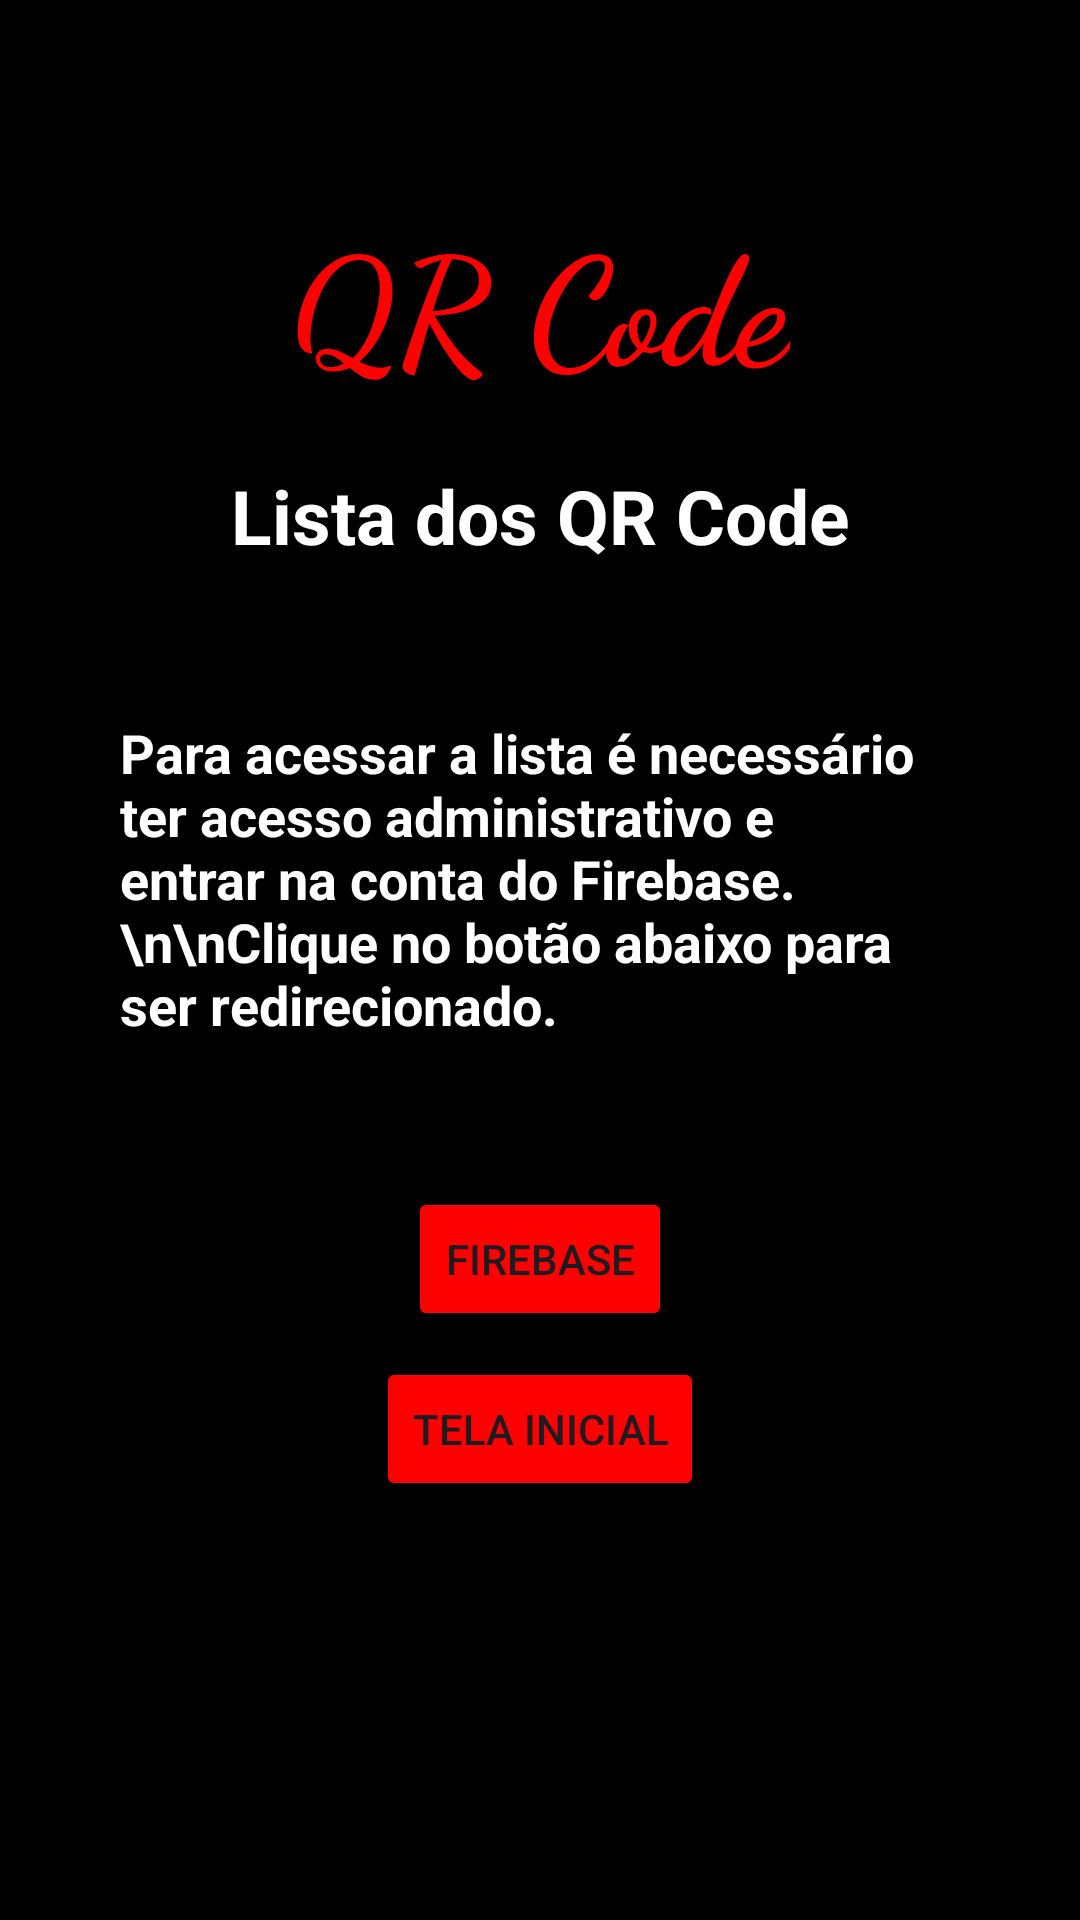

Write the Android layout XML for this screen, with the resource values it uses.
<!-- AndroidManifest.xml: application theme Theme.Leitor_Evento -->
<!-- res/layout/activity_lista_dos_qr.xml -->
<?xml version="1.0" encoding="utf-8"?>
<androidx.constraintlayout.widget.ConstraintLayout xmlns:android="http://schemas.android.com/apk/res/android"
    xmlns:app="http://schemas.android.com/apk/res-auto"
    xmlns:tools="http://schemas.android.com/tools"
    android:id="@+id/main"
    android:layout_width="match_parent"
    android:layout_height="match_parent"
    android:background="@color/black"
    tools:context=".ListaDosQR" android:screenOrientation="portrait">



    <View
        android:id="@+id/containerMain"
        android:layout_width="match_parent"
        android:layout_height="500dp"
        android:layout_marginHorizontal="20dp"
        android:background="@drawable/container_login"
        app:layout_constraintBottom_toBottomOf="parent"
        app:layout_constraintEnd_toEndOf="parent"
        app:layout_constraintStart_toStartOf="parent"
        app:layout_constraintTop_toTopOf="parent"
        app:layout_constraintVertical_bias="0.468" />

    <TextView
        android:id="@+id/title"
        android:layout_width="wrap_content"
        android:layout_height="wrap_content"
        android:layout_centerHorizontal="true"
        android:fontFamily="cursive"
        android:text="QR Code"
        android:textColor="#FF0000"
        android:textSize="50sp"
        android:textStyle="bold"
        app:layout_constraintEnd_toEndOf="@id/containerMain"
        app:layout_constraintStart_toStartOf="@id/containerMain"
        app:layout_constraintTop_toTopOf="@id/containerMain"/>

    <TextView
        android:id="@+id/txtTitle"
        android:layout_width="wrap_content"
        android:layout_height="wrap_content"
        android:layout_marginTop="20dp"
        android:text="Lista dos QR Code"
        android:textColor="@color/white"
        android:textSize="25sp"
        android:textStyle="bold"
        app:layout_constraintEnd_toEndOf="@id/containerMain"
        app:layout_constraintStart_toStartOf="@id/containerMain"
        app:layout_constraintTop_toBottomOf="@id/title" />

    <TextView
        android:id="@+id/txtDesc"
        android:layout_width="wrap_content"
        android:layout_height="wrap_content"
        android:layout_marginTop="10dp"
        android:text="Para acessar a lista é necessário ter acesso administrativo e entrar na conta do Firebase.\n\nClique no botão abaixo para ser redirecionado."
        android:textSize="18sp"
        android:padding="40dp"
        android:textColor="@color/white"
        android:textStyle="bold"
        app:layout_constraintEnd_toEndOf="@id/containerMain"
        app:layout_constraintStart_toStartOf="@id/containerMain"
        app:layout_constraintTop_toBottomOf="@id/txtTitle" />

    <Button
        android:id="@+id/buttonInicial"
        android:layout_width="wrap_content"
        android:layout_height="wrap_content"
        android:text="Tela inicial"
        android:backgroundTint="@color/red"
        app:layout_constraintBottom_toBottomOf="@+id/containerMain"
        app:layout_constraintEnd_toEndOf="parent"
        app:layout_constraintStart_toStartOf="parent"
        app:layout_constraintTop_toBottomOf="@+id/txtDesc" />

    <Button
        android:id="@+id/btnFirebase"
        android:layout_width="wrap_content"
        android:layout_height="wrap_content"
        android:text="Firebase"
        android:backgroundTint="@color/red"
        app:layout_constraintBottom_toTopOf="@+id/buttonInicial"
        app:layout_constraintEnd_toEndOf="parent"
        app:layout_constraintStart_toStartOf="parent"
        app:layout_constraintTop_toBottomOf="@+id/txtDesc" />

</androidx.constraintlayout.widget.ConstraintLayout>
<!-- resources referenced by this layout -->
<resources>
  <color name="black">#FF000000</color>
  <color name="red">#ff0000</color>
  <color name="white">#FFFFFFFF</color>
  <style name="Theme.Leitor_Evento" parent="Base.Theme.Leitor_Evento" />
  <style name="Base.Theme.Leitor_Evento" parent="Theme.Material3.DayNight.NoActionBar">
          
          
      </style>
</resources>
